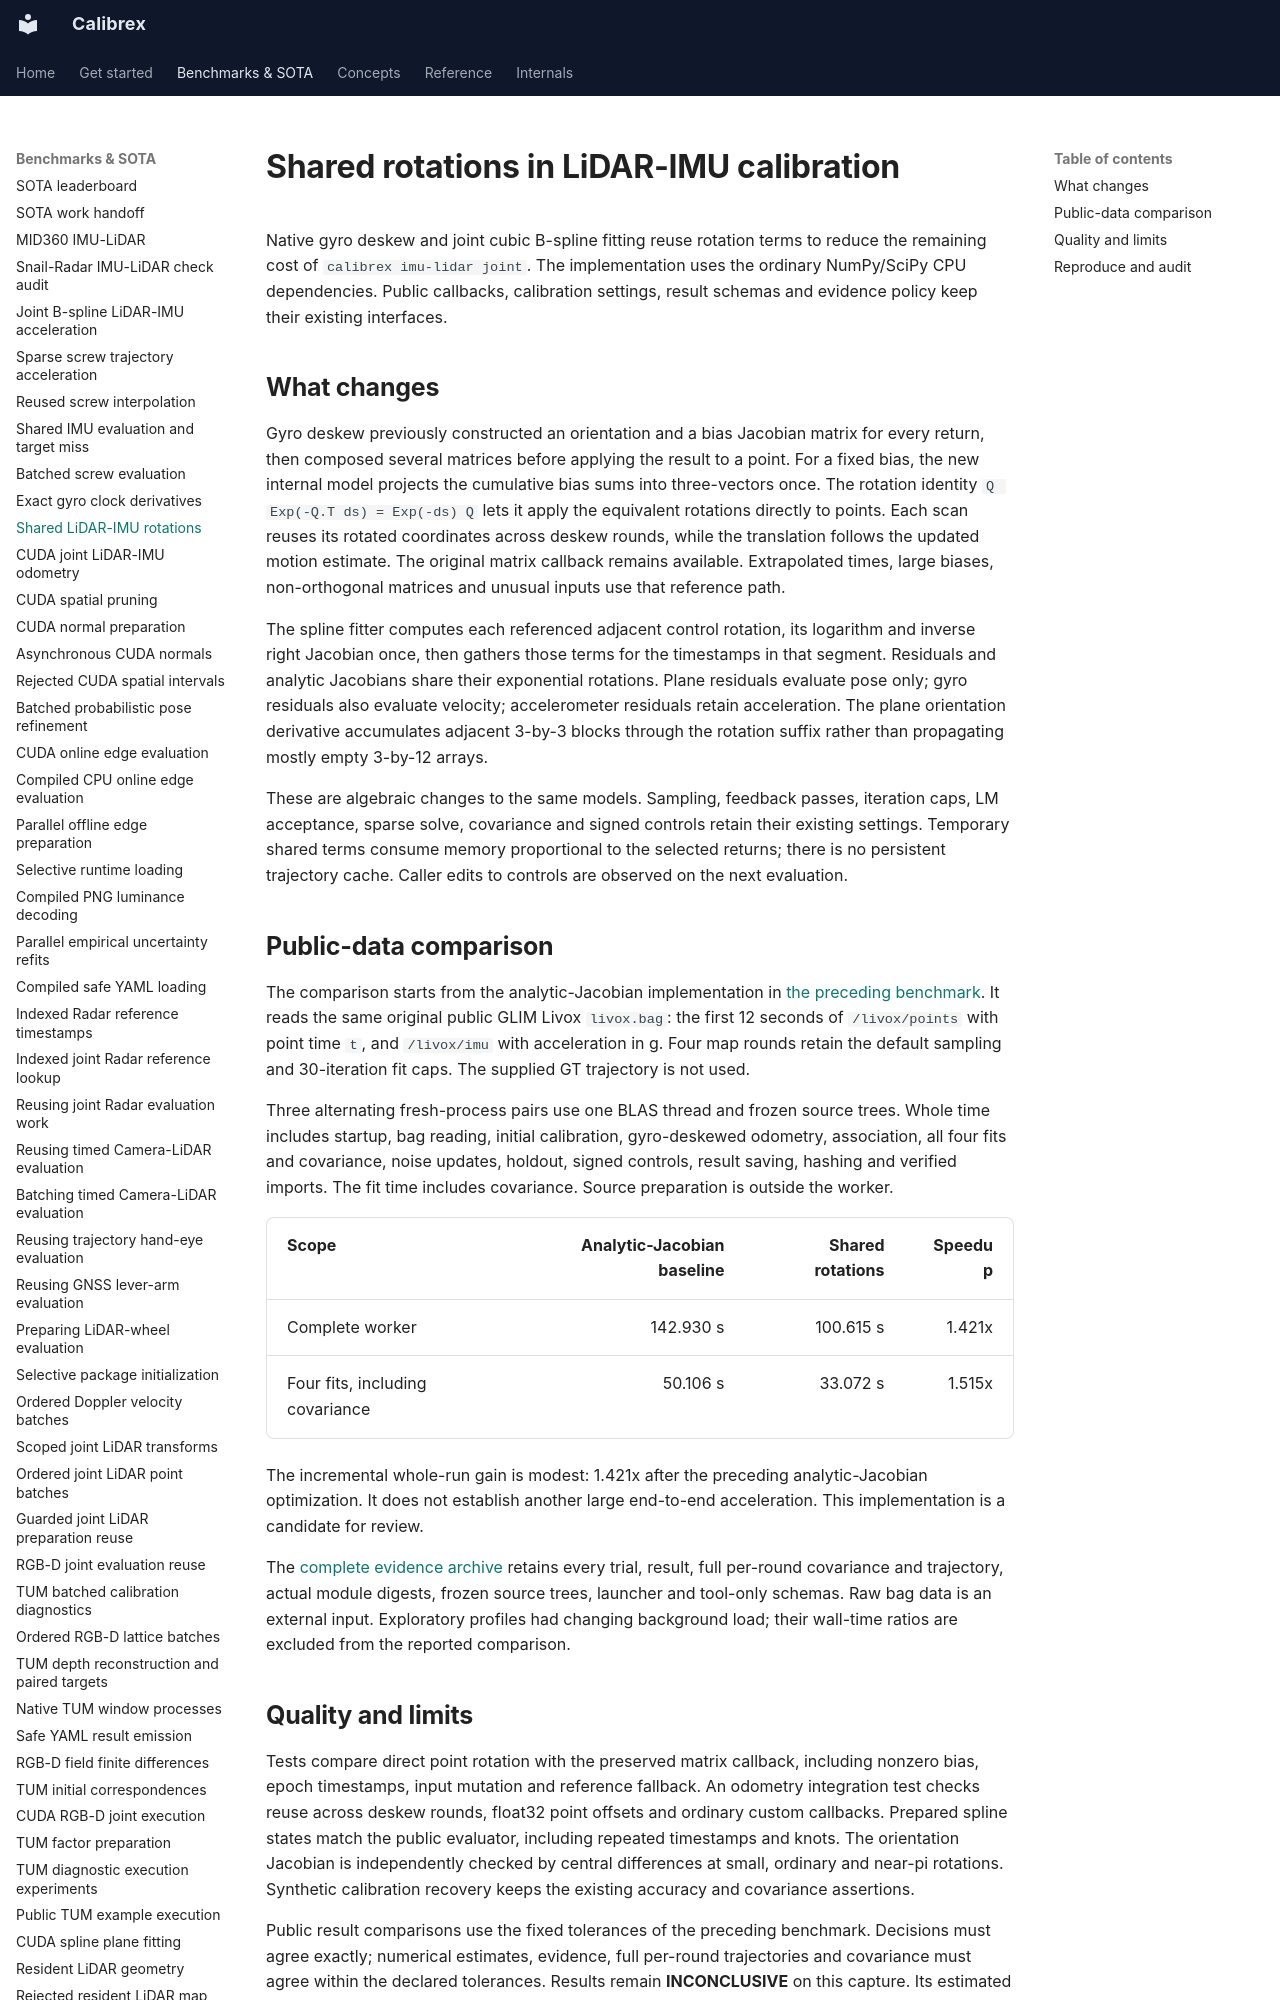

repository: rsasaki0109/Calibrex · page: benchmarks/lidar_imu_shared_rotations/index.html · generator: mkdocs

# Shared rotations in LiDAR-IMU calibration

Native gyro deskew and joint cubic B-spline fitting reuse rotation terms to
reduce the remaining cost of `calibrex imu-lidar joint`. The implementation
uses the ordinary NumPy/SciPy CPU dependencies. Public callbacks, calibration
settings, result schemas and evidence policy keep their existing interfaces.

## What changes

Gyro deskew previously constructed an orientation and a bias Jacobian matrix
for every return, then composed several matrices before applying the result
to a point. For a fixed bias, the new internal model projects the cumulative
bias sums into three-vectors once. The rotation identity
`Q Exp(-Q.T ds) = Exp(-ds) Q` lets it apply the equivalent rotations directly
to points. Each scan reuses its rotated coordinates across deskew rounds,
while the translation follows the updated motion estimate. The original
matrix callback remains available. Extrapolated times, large biases,
non-orthogonal matrices and unusual inputs use that reference path.

The spline fitter computes each referenced adjacent control rotation, its
logarithm and inverse right Jacobian once, then gathers those terms for the
timestamps in that segment. Residuals and analytic Jacobians share their
exponential rotations. Plane residuals evaluate pose only; gyro residuals
also evaluate velocity; accelerometer residuals retain acceleration. The
plane orientation derivative accumulates adjacent 3-by-3 blocks through the
rotation suffix rather than propagating mostly empty 3-by-12 arrays.

These are algebraic changes to the same models. Sampling, feedback passes,
iteration caps, LM acceptance, sparse solve, covariance and signed controls
retain their existing settings. Temporary shared terms consume memory
proportional to the selected returns; there is no persistent trajectory cache.
Caller edits to controls are observed on the next evaluation.
